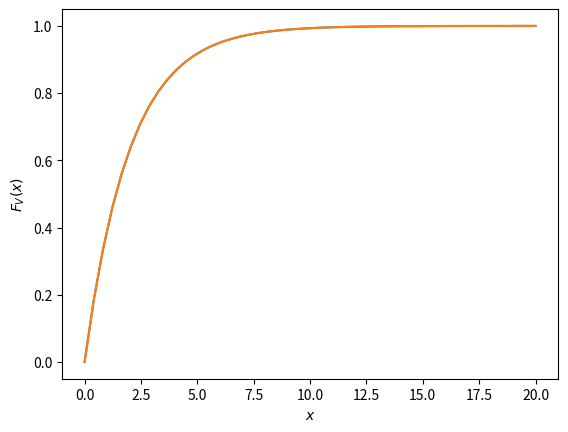

Write the Python code that produced this figure.
#Importing numpy, scipy, mpmath and pyplot
#6.1.1 CDF
import numpy as np
import matplotlib.pyplot as plt

x = np.linspace(0,20,50)#points on the x axis
simlen = int(1e7) #number of samples
err = [] #declaring probability list
randvar1 = np.random.normal(0,1,simlen)
randvar2= np.random.normal (0,1,simlen)
for i in range(0,50):
	err_ind = np.nonzero((randvar1)**2+(randvar2)**2 < x[i]) #checking probability condition
	err_n = np.size(err_ind) #computing the probability
	err.append(err_n/simlen) #storing the probability values in a list

	
plt.plot(x.T,err)#plotting the CDF
plt.grid() #creating the grid
plt.xlabel('$x$')
plt.ylabel('$F_X(x)$')
#def chi_cdf(x):
  #return 1-exp(-(x)/2)

#vec_chi=scipy.vectorize(chi_cdf)	
plt.plot(x.T, err )#,marker='o')#plotting the CDF
#plt.plot(x,vec_chi(x))
plt.grid() #creating the grid
plt.xlabel('$x$')
plt.ylabel('$F_V(x)$')
#plt.legend(['simulated' , 'Theory'])
plt.savefig('7.1.1_CDF.pdf')
plt.show()



